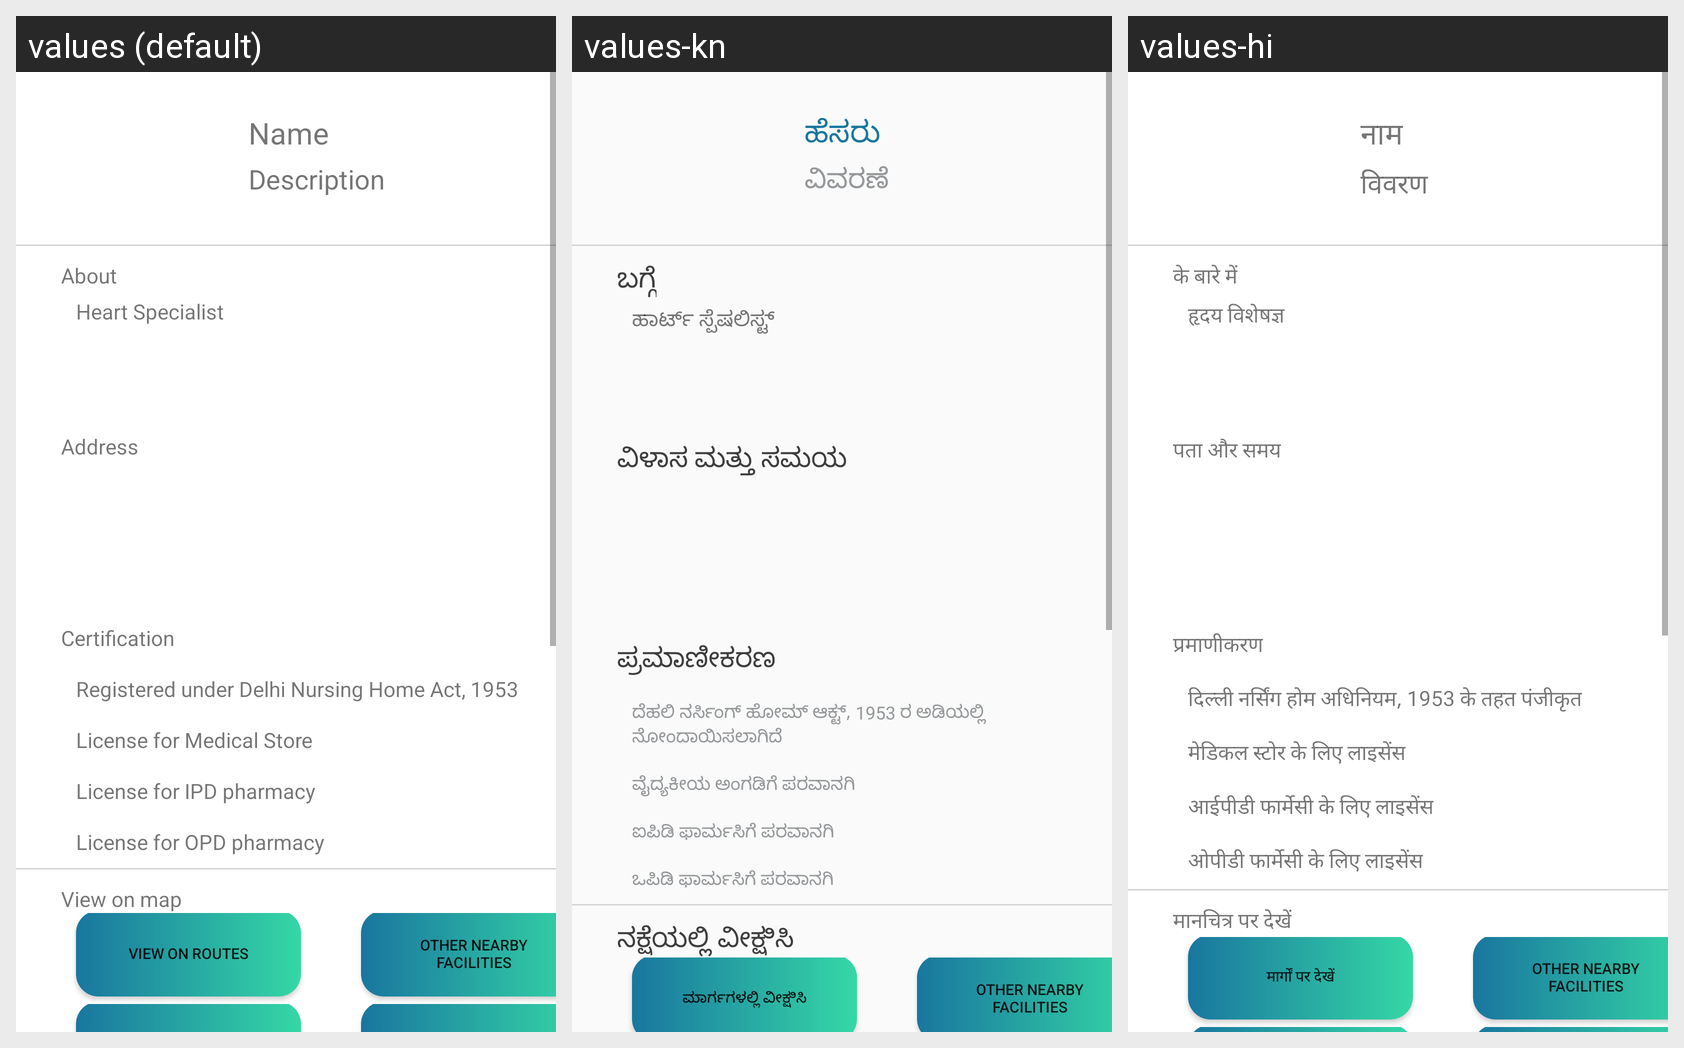

Translations of the strings shown on this Android screen, per locale in the grid:
Android screen res/layout/activity_personal_info_hospitals.xml rendered under 3 locales, left to right: values (default), values-kn, values-hi. Device: Nexus 5 (rendered at 1080×1920; each locale shown at half size, 540×960, under a caption strip naming it); theme AppTheme.
Strings drawn on this screen, with the default value and each locale's value (text and hints the layout hard-codes, and strings that could not be matched under every locale, appear in the picture but are not listed):

name
  values: Name
  values-kn: ಹೆಸರು
  values-hi: नाम

description
  values: Description
  values-kn: ವಿವರಣೆ
  values-hi: विवरण

about
  values: About
  values-kn: ಬಗ್ಗೆ
  values-hi: के बारे में

hospital_description
  values: Heart Specialist
  values-kn: ಹಾರ್ಟ್ ಸ್ಪೆಷಲಿಸ್ಟ್
  values-hi: हृदय विशेषज्ञ

addressTime
  values: Address
  values-kn: ವಿಳಾಸ ಮತ್ತು ಸಮಯ
  values-hi: पता और समय

certificate
  values: Certification
  values-kn: ಪ್ರಮಾಣೀಕರಣ
  values-hi: प्रमाणीकरण

certificate1
  values: Registered under Delhi Nursing Home Act, 1953
  values-kn: ದೆಹಲಿ ನರ್ಸಿಂಗ್ ಹೋಮ್ ಆಕ್ಟ್, 1953 ರ ಅಡಿಯಲ್ಲಿ ನೋಂದಾಯಿಸಲಾಗಿದೆ
  values-hi: दिल्ली नर्सिंग होम अधिनियम, 1953 के तहत पंजीकृत

certificate2
  values: License for Medical Store
  values-kn: ವೈದ್ಯಕೀಯ ಅಂಗಡಿಗೆ ಪರವಾನಗಿ
  values-hi: मेडिकल स्टोर के लिए लाइसेंस

certificate3
  values: License for IPD pharmacy
  values-kn: ಐಪಿಡಿ ಫಾರ್ಮಸಿಗೆ ಪರವಾನಗಿ
  values-hi: आईपीडी फार्मेसी के लिए लाइसेंस

certificate4
  values: License for OPD pharmacy
  values-kn: ಒಪಿಡಿ ಫಾರ್ಮಸಿಗೆ ಪರವಾನಗಿ
  values-hi: ओपीडी फार्मेसी के लिए लाइसेंस

map
  values: View on map
  values-kn: ನಕ್ಷೆಯಲ್ಲಿ ವೀಕ್ಷಿಸಿ
  values-hi: मानचित्र पर देखें

routes
  values: View on routes
  values-kn: ಮಾರ್ಗಗಳಲ್ಲಿ ವೀಕ್ಷಿಸಿ
  values-hi: मार्गों पर देखें
